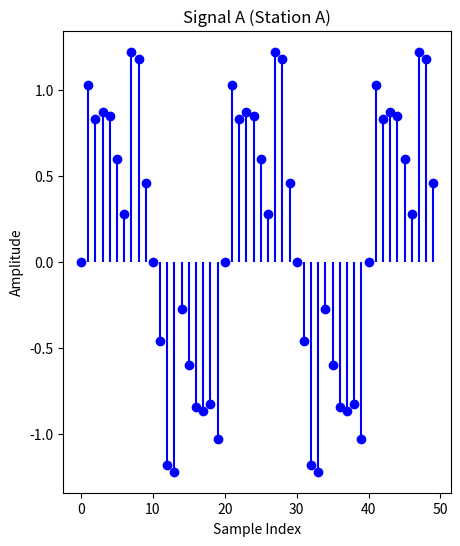
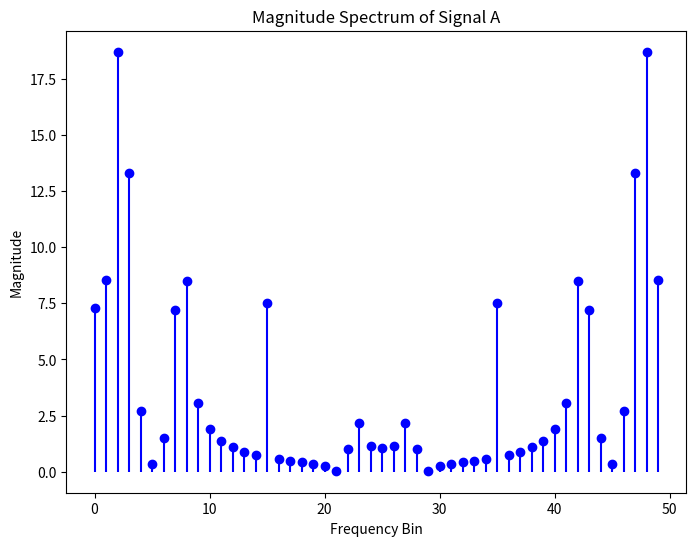
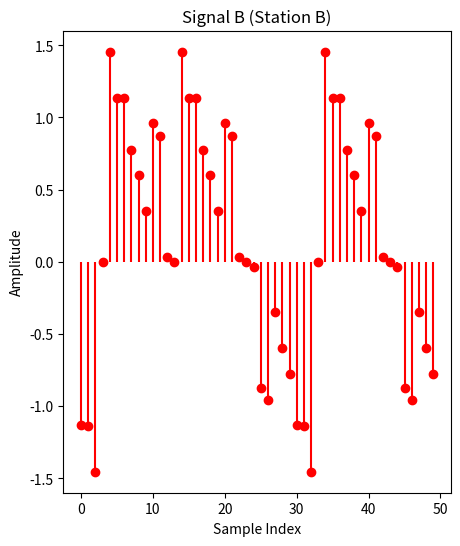
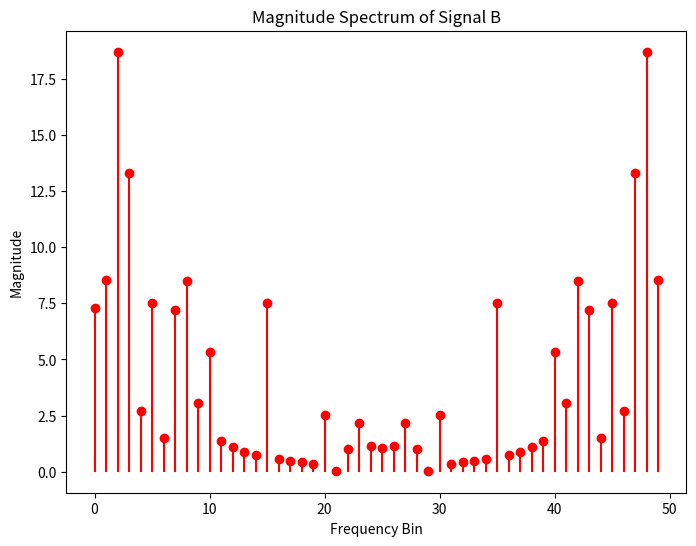
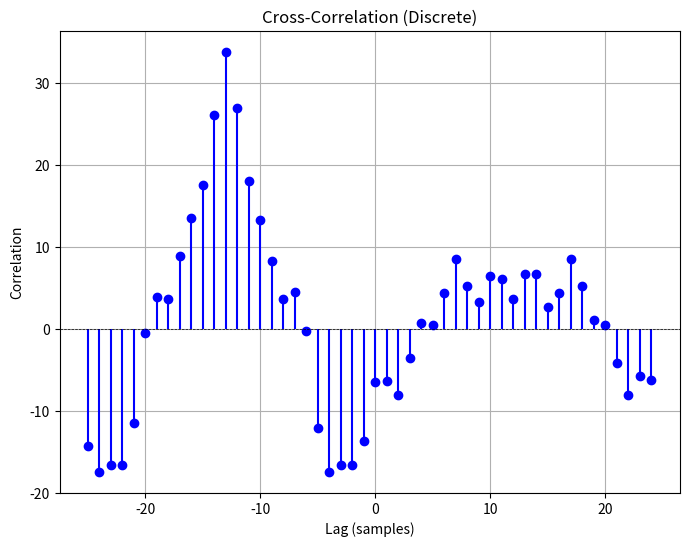

Python code for these plots, in order:
import numpy as np
import matplotlib.pyplot as plt
n=50
samples = np.arange(n) 
sampling_rate=100
wave_velocity=8000



#use this function to generate signal_A and signal_B with a random shift
def generate_signals(frequency=5):

    noise_freqs = [15, 30, 45]  # Default noise frequencies in Hz

    amplitudes = [0.5, 0.3, 0.1]  # Default noise amplitudes
    noise_freqs2 = [10, 20, 40] 
    amplitudes2 = [0.3, 0.2, 0.1]
    
     # Discrete sample indices
    dt = 1 / sampling_rate  # Sampling interval in seconds
    time = samples * dt  # Time points corresponding to each sample

    # Original clean signal (sinusoidal)
    original_signal = np.sin(2 * np.pi * frequency * time)

    # Adding noise
    noise_for_sigal_A = sum(amplitude * np.sin(2 * np.pi * noise_freq * time)
                for noise_freq, amplitude in zip(noise_freqs, amplitudes))
    noise_for_sigal_B = sum(amplitude * np.sin(2 * np.pi * noise_freq * time)
                for noise_freq, amplitude in zip(noise_freqs2, amplitudes2))
    signal_A = original_signal + noise_for_sigal_A 
    noisy_signal_B = signal_A + noise_for_sigal_B

    # Applying random shift
    shift_samples = np.random.randint(-n // 2, n // 2)  # Random shift
    print(f"Shift Samples: {shift_samples}")
    signal_B = np.roll(noisy_signal_B, shift_samples)
    
    return signal_A, signal_B

#implement other functions and logic
def DFT(signal):
    length=signal.size
    result=np.zeros(length,dtype=complex)
    for k in range(length):
        for n in range(length):
            result[k]+=signal[n]*np.exp(-1j*np.pi*k*2*n/length)
    return result
def IDFT(signal):
    length=signal.size
    result=np.zeros(length,dtype=complex)
    for n in range(length):
        for k in range(length):
            result[n]+=signal[k]*np.exp(1j*np.pi*k*2*n/length)
        result[n]=result[n]/length
    return result
def Cross_Correlation_Calculation(signalA,signalB):
    resultA=DFT(signalA)
    resultB=DFT(signalB)
    conjugateB=np.conj(resultB)
    cross_co_omega=resultA*conjugateB
    result=IDFT(cross_co_omega)
    return np.real(result)
def Sample_Lag_Detection(signal):
    max_index=np.argmax(signal)
    
    if (max_index >= n//2):
        max_index = max_index - len(signal)
        
    return max_index
def  Distance_Estimation(lag):
    answer=lag*wave_velocity/sampling_rate
    return answer
def plot_original_signal(signal, title, color):
    
    plt.figure(figsize=(5, 6))
    plt.stem(samples, signal, linefmt=color, markerfmt=color, basefmt=" ")
    plt.xlabel("Sample Index")
    plt.ylabel("Amplitude")
    plt.title(title)
    plt.show()
    print("Distance is: ")
    print(Distance_Estimation(Sample_Lag_Detection(signal)))

def plot_magnitude_spectrum(dft_signal, title, color):
    """
    Plot the magnitude spectrum of a signal in the frequency domain.

    Parameters:
    dft_signal (array-like): The DFT-transformed signal.
    title (str): The title of the plot.
    color (str): The color for the stem plot.

    Returns:
    None
    """
    magnitudes = np.abs(dft_signal)
    plt.figure(figsize=(8, 6))
    plt.stem(np.arange(n), magnitudes, linefmt=color, markerfmt=color, basefmt=" ")
    plt.xlabel("Frequency Bin")
    plt.ylabel("Magnitude")
    plt.title(title)
    plt.show()


def plot_cross_correlation_discrete(signal, title="Cross-Correlation (Discrete)", color="blue"):
    """
    Plot the cross-correlation signal as a discrete stem plot.

    Parameters:
    signal (array-like): The cross-correlation signal to be plotted.
    title (str): The title of the plot.
    color (str): The color for the stem plot.

    Returns:
    None
    """
    lags = np.arange(-len(signal) // 2, len(signal) // 2)
    plt.figure(figsize=(8, 6))
    plt.stem(lags, np.roll(signal,len(signal)//2), linefmt=color, markerfmt=color, basefmt=" ")
    plt.xlabel("Lag (samples)")
    plt.ylabel("Correlation")
    plt.title(title)
    plt.grid()
    plt.axhline(0, color="black", linewidth=0.5, linestyle="--")
    plt.show()


#*********************MAIN******************************

signalA, signalB = generate_signals()

plot_original_signal(signalA, "Signal A (Station A)", "blue")

DFT_Signal_A = DFT(signalA)
plot_magnitude_spectrum(DFT_Signal_A, "Magnitude Spectrum of Signal A", "blue")

plot_original_signal(signalB, "Signal B (Station B)", "red")

DFT_Signal_B = DFT(signalB)
plot_magnitude_spectrum(DFT_Signal_B, "Magnitude Spectrum of Signal B", "red")

# Cross-correlation and plot

cross_co = Cross_Correlation_Calculation(signalA, signalB)
plot_cross_correlation_discrete(cross_co)
print("Lag value: ")
print(Sample_Lag_Detection(cross_co))


